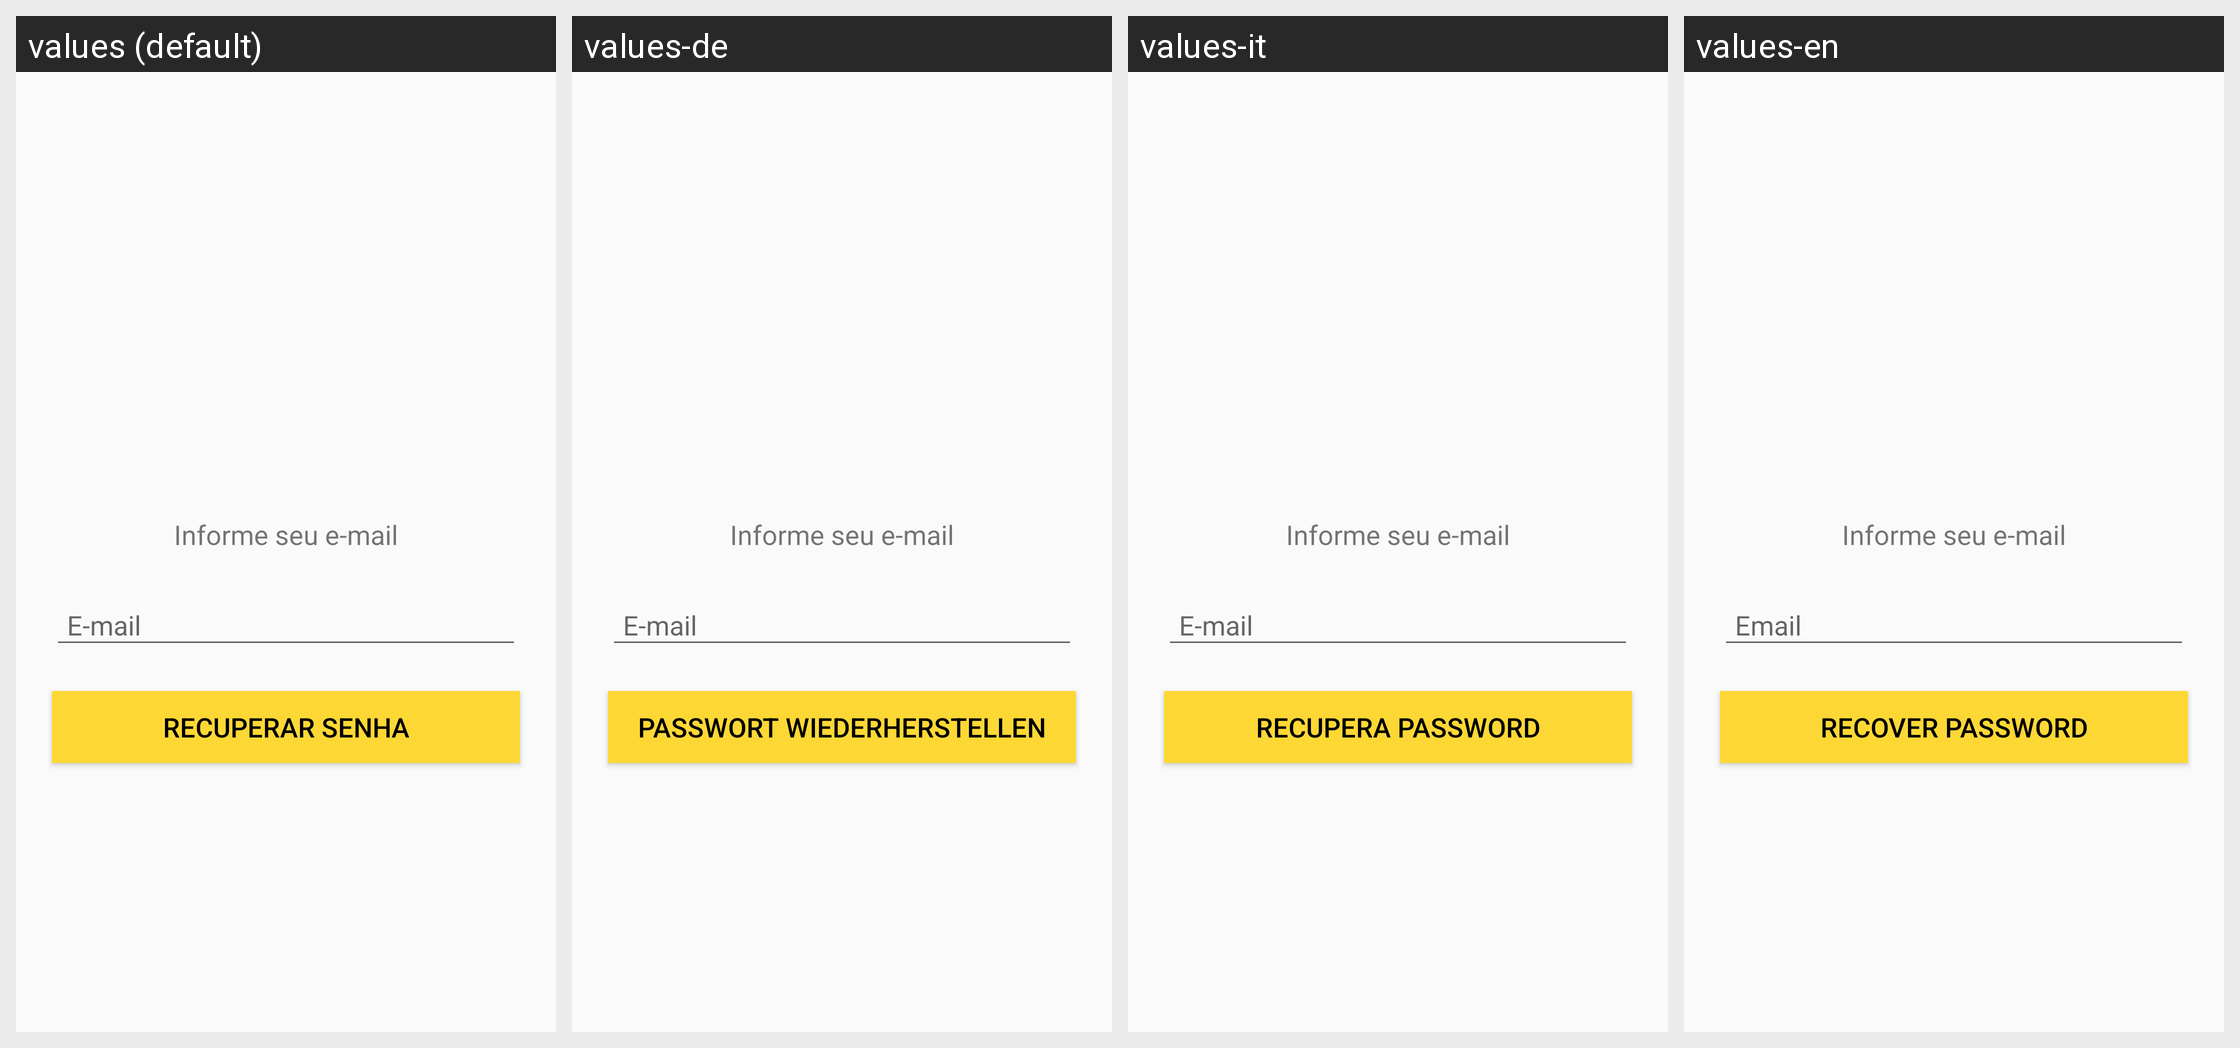

Locale-by-locale string values for the Android screen shown in this grid:
Android screen res/layout/act_repare.xml rendered under 4 locales, left to right: values (default), values-de, values-it, values-en. Device: Nexus 5 (rendered at 1080×1920; each locale shown at half size, 540×960, under a caption strip naming it); theme Theme.AppCompat.Light.
Other locales in the repository, not shown: values-es, values-fr, values-hu, values-pt.
Strings drawn on this screen, with the default value and each locale's value (text and hints the layout hard-codes, and strings that could not be matched under every locale, appear in the picture but are not listed):

email
  values: E-mail
  values-de: E-mail
  values-it: E-mail
  values-en: Email

titulorecuperar
  values: Recuperar Senha
  values-de: Passwort wiederherstellen
  values-it: Recupera password
  values-en: Recover Password
